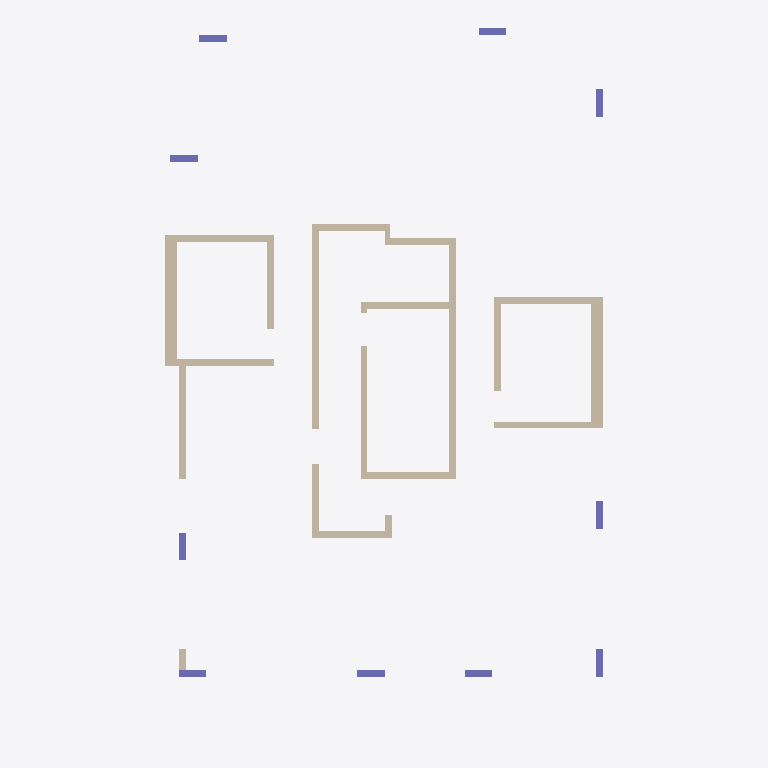
Plan cut of the same IFC building model at storey 'Down' (level 0.00 m, cut at 1.40 m), seen from above with north up, elements coloured by IFC class: 22 walls (beige), 10 columns (violet). Cut surfaces are drawn darker.
Extent 12.6 m × 20.5 m × 3.0 m (x, y, z). Storeys (2): Down at 0.00 m; Typical Floor at 3.00 m. Elements (51): 22 IfcWallStandardCase, 11 IfcBeam, 10 IfcColumn, 8 IfcSlab.

HEADER;
FILE_DESCRIPTION(('ViewDefinition [CoordinationView]','ExchangeRequirement []'),'2;1');
FILE_NAME('מספר פרויקט','2022-05-19T22:28:10',(''),(''),'ODA IFC SDK 22.6','22.1.1.516 - Exporter 22.1.1.516 - Default UI','');
FILE_SCHEMA(('IFC2X3'));
ENDSEC;
DATA;
#92=IFCPROJECT('1DaQrslaTCuw6G6CisiHMc',#20,'מספר פרויקט',$,$,'Project 010','Project Status',(#87),#84);
#108=IFCSITE('1DaQrslaTCuw6G6CisiHMa',#20,'Default',$,$,#107,$,$,.ELEMENT.,$,$,$,$,$);
#94=IFCBUILDING('1DaQrslaTCuw6G6CisiHMd',#20,'',$,$,#16,$,'',.ELEMENT.,$,$,$);
#97=IFCBUILDINGSTOREY('1DaQrslaTCuw6G6Cl9Jki5',#20,'Down',$,'Level:8mm Head',#96,$,'Down',.ELEMENT.,1.727731E-11);
#101=IFCBUILDINGSTOREY('1DaQrslaTCuw6G6Cl9I5RH',#20,'Typical Floor',$,'Level:8mm Head',#100,$,'Typical Floor',.ELEMENT.,300.0);
#1560=IFCWALLSTANDARDCASE('25PeHL8Z12fO7lwIQVlrid',#20,'Basic Wall:20:542770',$,'Basic Wall:20',#1548,#1559,'542770');
#1410=IFCWALLSTANDARDCASE('25PeHL8Z12fO7lwIQVlrUv',#20,'Basic Wall:20:541868',$,'Basic Wall:20',#1398,#1409,'541868');
#2036=IFCWALLSTANDARDCASE('25PeHL8Z12fO7lwIQVlrZ2',#20,'Basic Wall:35:543703',$,'Basic Wall:35',#2024,#2035,'543703');
#1063=IFCWALLSTANDARDCASE('25PeHL8Z12fO7lwIQVlrCl',#20,'Basic Wall:35:540730',$,'Basic Wall:35',#1051,#1062,'540730');
#1139=IFCWALLSTANDARDCASE('25PeHL8Z12fO7lwIQVlr8W',#20,'Basic Wall:20:540981',$,'Basic Wall:20',#1127,#1138,'540981');
#865=IFCWALLSTANDARDCASE('25PeHL8Z12fO7lwIQVlovT',#20,'Basic Wall:20:539976',$,'Basic Wall:20',#853,#864,'539976');
#1013=IFCWALLSTANDARDCASE('25PeHL8Z12fO7lwIQVlonn',#20,'Basic Wall:20:540516',$,'Basic Wall:20',#1001,#1012,'540516');
#1886=IFCWALLSTANDARDCASE('25PeHL8Z12fO7lwIQVlrZQ',#20,'Basic Wall:20:543695',$,'Basic Wall:20',#1874,#1885,'543695');
#1660=IFCWALLSTANDARDCASE('25PeHL8Z12fO7lwIQVlreZ',#20,'Basic Wall:20:543030',$,'Basic Wall:20',#1648,#1659,'543030');
#1986=IFCWALLSTANDARDCASE('25PeHL8Z12fO7lwIQVlrZ0',#20,'Basic Wall:20:543701',$,'Basic Wall:20',#1974,#1985,'543701');
#1610=IFCWALLSTANDARDCASE('25PeHL8Z12fO7lwIQVlrku',#20,'Basic Wall:20:542893',$,'Basic Wall:20',#1598,#1609,'542893');
#963=IFCWALLSTANDARDCASE('25PeHL8Z12fO7lwIQVloq2',#20,'Basic Wall:20:540183',$,'Basic Wall:20',#951,#962,'540183');
#1936=IFCWALLSTANDARDCASE('25PeHL8Z12fO7lwIQVlrZ4',#20,'Basic Wall:20:543697',$,'Basic Wall:20',#1924,#1935,'543697');
#1760=IFCWALLSTANDARDCASE('25PeHL8Z12fO7lwIQVlrhZ',#20,'Basic Wall:20:543222',$,'Basic Wall:20',#1748,#1759,'543222');
#1310=IFCWALLSTANDARDCASE('25PeHL8Z12fO7lwIQVlr0E',#20,'Basic Wall:20:541467',$,'Basic Wall:20',#1298,#1309,'541467');
#1360=IFCWALLSTANDARDCASE('25PeHL8Z12fO7lwIQVlr2B',#20,'Basic Wall:20:541598',$,'Basic Wall:20',#1348,#1359,'541598');
#1460=IFCWALLSTANDARDCASE('25PeHL8Z12fO7lwIQVlrOc',#20,'Basic Wall:20:542003',$,'Basic Wall:20',#1448,#1459,'542003');
#1510=IFCWALLSTANDARDCASE('25PeHL8Z12fO7lwIQVlrGG',#20,'Basic Wall:20:542469',$,'Basic Wall:20',#1498,#1509,'542469');
#156=IFCCOLUMN('25PeHL8Z12fO7lwIQVlogg',#20,'Concrete Rectengular Column:20/80:539071',$,'Concrete Rectengular Column:20/80',#155,#153,'539071');
#292=IFCCOLUMN('25PeHL8Z12fO7lwIQVlohd',#20,'Concrete Rectengular Column:20/80:539122',$,'Concrete Rectengular Column:20/80',#291,#289,'539122');
#341=IFCCOLUMN('25PeHL8Z12fO7lwIQVloaK',#20,'Concrete Rectengular Column:20/80:539137',$,'Concrete Rectengular Column:20/80',#340,#338,'539137');
#390=IFCCOLUMN('25PeHL8Z12fO7lwIQVloaD',#20,'Concrete Rectengular Column:20/80:539160',$,'Concrete Rectengular Column:20/80',#389,#387,'539160');
#488=IFCCOLUMN('25PeHL8Z12fO7lwIQVloaZ',#20,'Concrete Rectengular Column:20/80:539190',$,'Concrete Rectengular Column:20/80',#487,#485,'539190');
#635=IFCCOLUMN('25PeHL8Z12fO7lwIQVlobu',#20,'Concrete Rectengular Column:20/80:539245',$,'Concrete Rectengular Column:20/80',#634,#632,'539245');
#243=IFCCOLUMN('25PeHL8Z12fO7lwIQVloh8',#20,'Concrete Rectengular Column:20/80:539101',$,'Concrete Rectengular Column:20/80',#242,#240,'539101');
#439=IFCCOLUMN('25PeHL8Z12fO7lwIQVloao',#20,'Concrete Rectengular Column:20/80:539175',$,'Concrete Rectengular Column:20/80',#438,#436,'539175');
#537=IFCCOLUMN('25PeHL8Z12fO7lwIQVlobI',#20,'Concrete Rectengular Column:20/80:539207',$,'Concrete Rectengular Column:20/80',#536,#534,'539207');
#586=IFCCOLUMN('25PeHL8Z12fO7lwIQVlobF',#20,'Concrete Rectengular Column:20/80:539226',$,'Concrete Rectengular Column:20/80',#585,#583,'539226');
#1260=IFCWALLSTANDARDCASE('25PeHL8Z12fO7lwIQVlr6t',#20,'Basic Wall:20:541346',$,'Basic Wall:20',#1248,#1259,'541346');
#1189=IFCWALLSTANDARDCASE('25PeHL8Z12fO7lwIQVlr4Q',#20,'Basic Wall:20:541199',$,'Basic Wall:20',#1177,#1188,'541199');
#1810=IFCWALLSTANDARDCASE('25PeHL8Z12fO7lwIQVlrcx',#20,'Basic Wall:15:543406',$,'Basic Wall:15',#1798,#1809,'543406');
#1710=IFCWALLSTANDARDCASE('25PeHL8Z12fO7lwIQVlrg6',#20,'Basic Wall:20:543123',$,'Basic Wall:20',#1698,#1709,'543123');
ENDSEC;